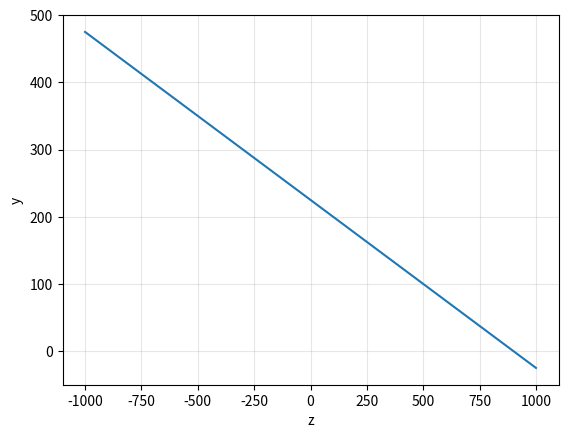

Source code (Python):
import sympy as sp
import numpy as np
import matplotlib.pyplot as plt

# 1. Résolution symbolique de l'équation
z, y = sp.symbols('z y', real=True)
f_x, f = sp.Integer(300), sp.Integer(150)

y = (-f-f_x-(z*f_x)/(f_x - z))*f/(-f_x-(z*f_x)/(f_x - z))

# 2. Fonction numpy vectorisée
y_func = sp.lambdify(z, y, modules='numpy')

# 3. Tracé
z_vals = np.linspace(-1000, 1000, 4000)
y_vals = y_func(z_vals)
y_vals = np.where(np.abs(y_vals) > 5000, np.nan, y_vals)  # masque les explosions

plt.plot(z_vals, y_vals)
plt.xlabel('z'); plt.ylabel('y')
plt.grid(alpha=0.3)
plt.show()
